Run: headless pygame with SDL's dummy video driver; simulated clock (each Clock.tick advances the game by its frame time, no real sleeping); random seed 0; keys injected as events and as key.get_pressed() state; mouse plan: one left click at the window centre at the start of phase 2, then a move to the lower-right quarter at the start of phase 3.
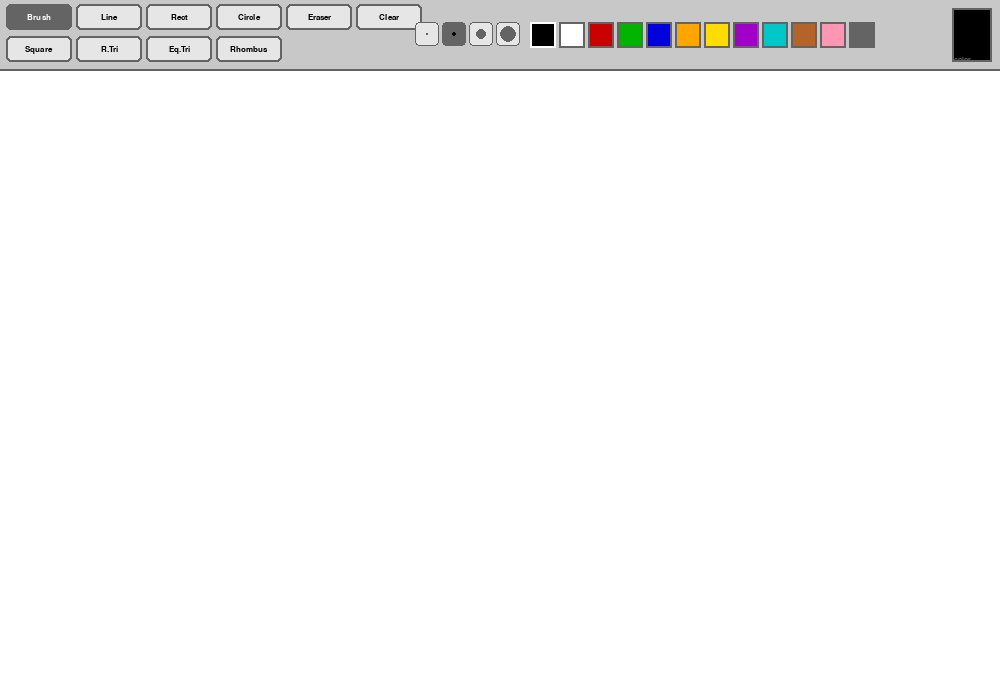
Frame 1 of 4 · flips 1–60 · no input
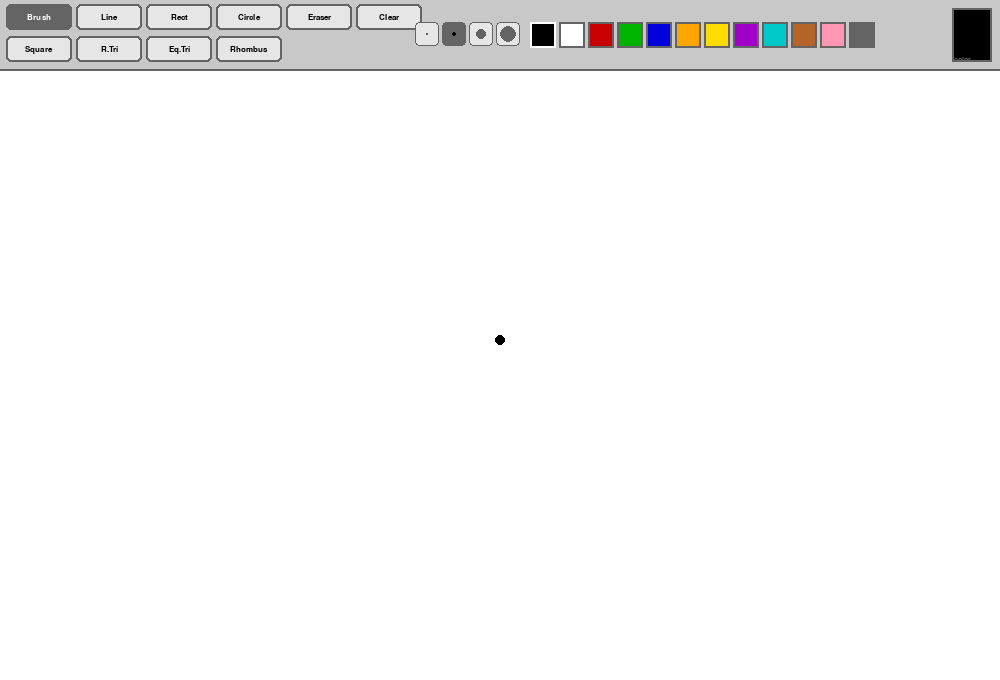
Frame 2 of 4 · flips 61–180 · clicked the window centre · tapped SPACE, RETURN · held RIGHT (→), D
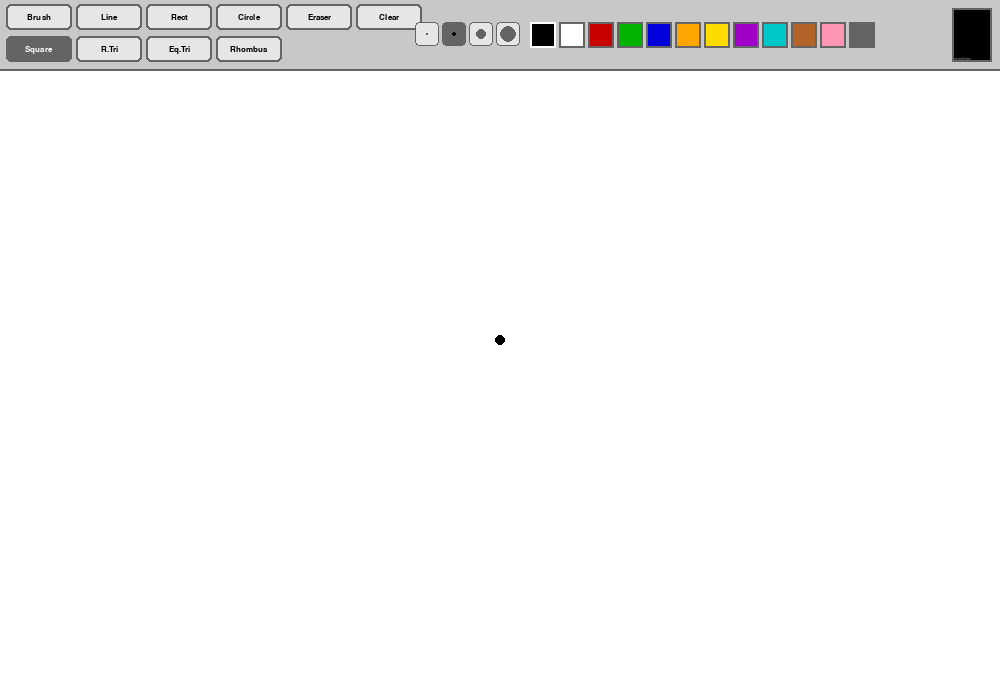
Frame 3 of 4 · flips 181–300 · moved the mouse to the lower-right quarter · held DOWN (↓), S
Frame 4 of 4 · flips 301–420 · held LEFT (←), A, UP (↑), W · screen unchanged from frame 3, image omitted

The pygame program that drew these frames:

# ============================================================
# Paint — extended from Practice 8
# New tools added:
#   1. Square          — drag to define side length
#   2. Right Triangle  — right angle at drag start corner
#   3. Equilateral Triangle — drag sets base width; apex auto-calculated
#   4. Rhombus         — drag defines bounding box; diagonals connect midpoints
# All existing tools (Brush, Line, Rect, Circle, Eraser, Color) kept intact.
# ============================================================

import pygame
import sys
import math

pygame.init()

# ── Window ────────────────────────────────────────────────────
SCREEN_W  = 1000          # wider to fit more toolbar buttons
SCREEN_H  = 680
TOOLBAR_H = 70            # top bar height in pixels

# ── UI Colors ─────────────────────────────────────────────────
WHITE      = (255, 255, 255)
BLACK      = (0,   0,   0)
GRAY       = (200, 200, 200)
DARK_GRAY  = (100, 100, 100)
LIGHT_GRAY = (230, 230, 230)

# ── Drawing palette ───────────────────────────────────────────
PALETTE = [
    (0,   0,   0),    # black
    (255, 255, 255),  # white
    (200, 0,   0),    # red
    (0,   180, 0),    # green
    (0,   0,   220),  # blue
    (255, 165, 0),    # orange
    (255, 220, 0),    # yellow
    (160, 0,   200),  # purple
    (0,   200, 200),  # cyan
    (180, 100, 40),   # brown
    (255, 150, 180),  # pink
    (100, 100, 100),  # dark gray
]

# ── Display & canvas ──────────────────────────────────────────
screen = pygame.display.set_mode((SCREEN_W, SCREEN_H))
pygame.display.set_caption("Paint")
clock  = pygame.time.Clock()

# Canvas: a separate surface below the toolbar.
# All drawing is committed here permanently on mouse-up.
canvas = pygame.Surface((SCREEN_W, SCREEN_H - TOOLBAR_H))
canvas.fill(WHITE)

# ── Fonts ─────────────────────────────────────────────────────
font      = pygame.font.SysFont("Courier New", 12, bold=True)
font_tiny = pygame.font.SysFont("Courier New", 11)


# ════════════════════════════════════════════════════════════ #
#  ToolButton — a single clickable button in the toolbar       #
# ════════════════════════════════════════════════════════════ #
class ToolButton:
    """Renders a labelled rectangular button; highlights when active."""

    def __init__(self, x, y, w, h, label, tool_name):
        self.rect      = pygame.Rect(x, y, w, h)
        self.label     = label
        self.tool_name = tool_name

    def draw(self, surf, active):
        """Draw the button; active tool gets a dark background."""
        bg    = DARK_GRAY if active else LIGHT_GRAY
        fg    = WHITE     if active else BLACK
        pygame.draw.rect(surf, bg,        self.rect, border_radius=5)
        pygame.draw.rect(surf, DARK_GRAY, self.rect, 2, border_radius=5)
        txt = font.render(self.label, True, fg)
        surf.blit(txt, (self.rect.centerx - txt.get_width()  // 2,
                        self.rect.centery - txt.get_height() // 2))

    def is_clicked(self, pos):
        return self.rect.collidepoint(pos)


# ════════════════════════════════════════════════════════════ #
#  Toolbar layout                                              #
# ════════════════════════════════════════════════════════════ #
# Two rows of tools fit neatly in the toolbar area.
# Row 1: original tools  |  Row 2: new shape tools
BTN_W, BTN_H = 66, 26
GAP          = 4

def make_row(tools_list, y):
    """Create a list of ToolButtons laid out horizontally starting at x=6."""
    buttons = []
    x = 6
    for label, name in tools_list:
        buttons.append(ToolButton(x, y, BTN_W, BTN_H, label, name))
        x += BTN_W + GAP
    return buttons

ROW1 = make_row([
    ("Brush",   "brush"),
    ("Line",    "line"),
    ("Rect",    "rect"),
    ("Circle",  "circle"),
    ("Eraser",  "eraser"),
    ("Clear",   "clear"),
], y=4)

ROW2 = make_row([
    ("Square",   "square"),
    ("R.Tri",    "rtriangle"),   # right triangle
    ("Eq.Tri",   "etriangle"),   # equilateral triangle
    ("Rhombus",  "rhombus"),
], y=36)

ALL_BUTTONS = ROW1 + ROW2

# ── Palette swatches ──────────────────────────────────────────
SWATCH_SZ    = 26
SWATCH_START = 530    # x offset where swatches begin
SWATCHES = [
    (pygame.Rect(SWATCH_START + i * (SWATCH_SZ + 3),
                 (TOOLBAR_H - SWATCH_SZ) // 2,
                 SWATCH_SZ, SWATCH_SZ), color)
    for i, color in enumerate(PALETTE)
]

# ── Brush size buttons ────────────────────────────────────────
SIZE_BTNS = []
for i, sz in enumerate([2, 5, 10, 18]):
    r = pygame.Rect(SWATCH_START - 115 + i * 27, 22, 24, 24)
    SIZE_BTNS.append((r, sz))


# ════════════════════════════════════════════════════════════ #
#  Shape geometry helpers                                      #
# ════════════════════════════════════════════════════════════ #

def square_points(start, end):
    """
    Return the four corners of a square whose one corner is `start`.
    The side length is the larger of |dx| or |dy|, preserving the sign
    of the drag direction so the square always follows the cursor.
    """
    dx = end[0] - start[0]
    dy = end[1] - start[1]
    # Use the larger axis as the side, keep direction sign for each axis
    side = max(abs(dx), abs(dy))
    sx   = side if dx >= 0 else -side
    sy   = side if dy >= 0 else -side
    x0, y0 = start
    return [(x0,      y0),
            (x0 + sx, y0),
            (x0 + sx, y0 + sy),
            (x0,      y0 + sy)]


def right_triangle_points(start, end):
    """
    Return three corners of a right triangle.
    The right angle is placed at `start` (top-left of the bounding box).
    The other two corners are at the bottom-left and bottom-right of the
    drag rectangle, giving legs along the X and Y axes.

        start ─────── (end_x, start_y)
          │              ╱
          │            ╱
        (start_x, end_y)
    """
    x0, y0 = start
    x1, y1 = end
    return [(x0, y0),   # right-angle corner
            (x0, y1),   # bottom-left (vertical leg endpoint)
            (x1, y1)]   # bottom-right (hypotenuse endpoint)


def equilateral_triangle_points(start, end):
    """
    Return three corners of an equilateral triangle.
    The base runs horizontally between start and (end_x, start_y).
    The apex is above (or below, depending on drag) the base midpoint
    at height = (√3/2) × base_width.
    """
    x0, y0 = start
    x1, y1 = end
    base_w  = x1 - x0                          # signed width of the base
    mid_x   = (x0 + x1) / 2
    # Height of equilateral triangle: h = (√3/2) × |base|
    h = abs(base_w) * math.sqrt(3) / 2
    # If the user dragged downward, apex goes up; otherwise down
    apex_y  = y0 - h if y1 <= y0 else y0 + h
    return [(x0,        y0),
            (x1,        y0),
            (int(mid_x), int(apex_y))]


def rhombus_points(start, end):
    """
    Return four corners of a rhombus inscribed in the drag bounding box.
    The four points are the midpoints of the bounding box's four sides:
      top-mid, right-mid, bottom-mid, left-mid.
    """
    x0, y0 = start
    x1, y1 = end
    mid_x = (x0 + x1) // 2
    mid_y = (y0 + y1) // 2
    return [(mid_x, y0),   # top
            (x1,    mid_y),  # right
            (mid_x, y1),   # bottom
            (x0,    mid_y)]  # left


# ════════════════════════════════════════════════════════════ #
#  Unified shape drawing (used for both preview and commit)    #
# ════════════════════════════════════════════════════════════ #
# Tools that need polygon drawing (all new shapes + rect/circle kept separate)
POLYGON_TOOLS = {"square", "rtriangle", "etriangle", "rhombus"}

def get_polygon(tool, start, end):
    """
    Return the list of (x, y) vertices for the given tool and drag coords.
    Returns None for non-polygon tools.
    """
    if tool == "square":
        return square_points(start, end)
    elif tool == "rtriangle":
        return right_triangle_points(start, end)
    elif tool == "etriangle":
        return equilateral_triangle_points(start, end)
    elif tool == "rhombus":
        return rhombus_points(start, end)
    return None


def draw_shape(surf, tool, start, end, color, stroke):
    """
    Draw the finished shape for `tool` onto `surf`.
    Handles all tools: brush/eraser are handled elsewhere (live),
    polygon tools use pygame.draw.polygon with an outline stroke.
    """
    if tool == "line":
        pygame.draw.line(surf, color, start, end, stroke)

    elif tool == "rect":
        x = min(start[0], end[0])
        y = min(start[1], end[1])
        w = abs(end[0] - start[0])
        h = abs(end[1] - start[1])
        if w > 0 and h > 0:
            pygame.draw.rect(surf, color, (x, y, w, h), stroke)

    elif tool == "circle":
        cx = (start[0] + end[0]) // 2
        cy = (start[1] + end[1]) // 2
        r  = max(abs(end[0] - start[0]) // 2,
                 abs(end[1] - start[1]) // 2, 1)
        pygame.draw.circle(surf, color, (cx, cy), r, stroke)

    elif tool in POLYGON_TOOLS:
        pts = get_polygon(tool, start, end)
        if pts:
            pygame.draw.polygon(surf, color, pts, stroke)


# ════════════════════════════════════════════════════════════ #
#  Toolbar renderer                                            #
# ════════════════════════════════════════════════════════════ #
def draw_toolbar(surf, current_tool, current_color, current_size):
    """Render the full toolbar: background, all buttons, sizes, palette."""
    # Background + bottom separator line
    pygame.draw.rect(surf, GRAY, (0, 0, SCREEN_W, TOOLBAR_H))
    pygame.draw.line(surf, DARK_GRAY, (0, TOOLBAR_H - 1), (SCREEN_W, TOOLBAR_H - 1), 2)

    # All tool buttons (two rows)
    for btn in ALL_BUTTONS:
        btn.draw(surf, btn.tool_name == current_tool)

    # Size selector buttons — drawn as filled circles of increasing radius
    for rect, sz in SIZE_BTNS:
        active = (sz == current_size)
        bg     = DARK_GRAY if active else LIGHT_GRAY
        pygame.draw.rect(surf, bg,        rect, border_radius=4)
        pygame.draw.rect(surf, DARK_GRAY, rect, 1, border_radius=4)
        r = min(sz // 2, 8)
        pygame.draw.circle(surf, BLACK if active else DARK_GRAY, rect.center, r)

    # Color swatches
    for rect, color in SWATCHES:
        pygame.draw.rect(surf, color, rect)
        border = WHITE if color == current_color else DARK_GRAY
        pygame.draw.rect(surf, border, rect, 2)

    # Current-color preview box (far right)
    prev = pygame.Rect(SCREEN_W - 48, 8, 40, TOOLBAR_H - 16)
    pygame.draw.rect(surf, current_color, prev)
    pygame.draw.rect(surf, DARK_GRAY,     prev, 2)
    lbl = font_tiny.render("color", True, DARK_GRAY)
    surf.blit(lbl, (SCREEN_W - 46, TOOLBAR_H - 14))


# ════════════════════════════════════════════════════════════ #
#  Coordinate helpers                                          #
# ════════════════════════════════════════════════════════════ #
def to_canvas(screen_pos):
    """Convert a screen position to canvas coordinates (subtract toolbar)."""
    return (screen_pos[0], screen_pos[1] - TOOLBAR_H)


def on_canvas(screen_pos):
    """Return True if the screen position is inside the drawable canvas."""
    return screen_pos[1] >= TOOLBAR_H


# ════════════════════════════════════════════════════════════ #
#  Application state                                           #
# ════════════════════════════════════════════════════════════ #
current_tool  = "brush"   # name of the active tool
current_color = BLACK     # active drawing color
brush_size    = 5         # stroke width / brush radius

drawing    = False        # True while left mouse button is held
drag_start = None         # canvas-space position where the drag began
last_pos   = None         # canvas-space position from the previous frame

# All tools that show a live drag preview (not brush/eraser)
PREVIEW_TOOLS = {"line", "rect", "circle"} | POLYGON_TOOLS


# ════════════════════════════════════════════════════════════ #
#  Main loop                                                   #
# ════════════════════════════════════════════════════════════ #
while True:
    clock.tick(60)

    mouse_pos  = pygame.mouse.get_pos()
    canvas_pos = to_canvas(mouse_pos)

    # ── Event processing ─────────────────────────────────────
    for event in pygame.event.get():

        if event.type == pygame.QUIT:
            pygame.quit()
            sys.exit()

        # ── Keyboard shortcuts ────────────────────────────────
        if event.type == pygame.KEYDOWN:
            if   event.key == pygame.K_ESCAPE:  pygame.quit(); sys.exit()
            elif event.key == pygame.K_b:        current_tool = "brush"
            elif event.key == pygame.K_l:        current_tool = "line"
            elif event.key == pygame.K_r:        current_tool = "rect"
            elif event.key == pygame.K_c:        current_tool = "circle"
            elif event.key == pygame.K_e:        current_tool = "eraser"
            elif event.key == pygame.K_s:        current_tool = "square"
            elif event.key == pygame.K_t:        current_tool = "rtriangle"
            elif event.key == pygame.K_y:        current_tool = "etriangle"
            elif event.key == pygame.K_h:        current_tool = "rhombus"
            elif event.key == pygame.K_DELETE:   canvas.fill(WHITE)

        # ── Mouse button DOWN ─────────────────────────────────
        if event.type == pygame.MOUSEBUTTONDOWN and event.button == 1:

            if not on_canvas(mouse_pos):
                # ── Toolbar click ─────────────────────────────
                for btn in ALL_BUTTONS:
                    if btn.is_clicked(mouse_pos):
                        if btn.tool_name == "clear":
                            canvas.fill(WHITE)
                        else:
                            current_tool = btn.tool_name

                for rect, sz in SIZE_BTNS:
                    if rect.collidepoint(mouse_pos):
                        brush_size = sz

                for rect, color in SWATCHES:
                    if rect.collidepoint(mouse_pos):
                        current_color = color
                        if current_tool == "eraser":
                            current_tool = "brush"
            else:
                # ── Start drawing ─────────────────────────────
                drawing    = True
                drag_start = canvas_pos
                last_pos   = canvas_pos

                # Brush and eraser start painting immediately on press
                if current_tool == "brush":
                    pygame.draw.circle(canvas, current_color, canvas_pos, brush_size)
                elif current_tool == "eraser":
                    pygame.draw.circle(canvas, WHITE, canvas_pos, brush_size * 3)

        # ── Mouse MOTION ──────────────────────────────────────
        if event.type == pygame.MOUSEMOTION:
            if drawing and on_canvas(mouse_pos):
                if current_tool == "brush":
                    # Connect last and current position with a filled line
                    # for a smooth, continuous stroke
                    if last_pos:
                        pygame.draw.line(canvas, current_color,
                                         last_pos, canvas_pos, brush_size * 2)
                    pygame.draw.circle(canvas, current_color, canvas_pos, brush_size)
                    last_pos = canvas_pos

                elif current_tool == "eraser":
                    # Erase by painting white with a larger radius
                    esz = brush_size * 3
                    if last_pos:
                        pygame.draw.line(canvas, WHITE, last_pos, canvas_pos, esz * 2)
                    pygame.draw.circle(canvas, WHITE, canvas_pos, esz)
                    last_pos = canvas_pos

                # All other tools only render a live preview; canvas not touched here

        # ── Mouse button UP ───────────────────────────────────
        if event.type == pygame.MOUSEBUTTONUP and event.button == 1:
            if drawing and drag_start:
                # Commit the finished shape to the canvas permanently
                draw_shape(canvas, current_tool, drag_start,
                           canvas_pos, current_color, brush_size)

            drawing    = False
            drag_start = None
            last_pos   = None

    # ── Render ───────────────────────────────────────────────
    screen.fill(WHITE)

    # 1. Blit the canvas below the toolbar
    screen.blit(canvas, (0, TOOLBAR_H))

    # 2. Live drag preview for shape tools (drawn on a canvas copy so
    #    the original canvas pixel data is never dirtied mid-drag)
    if drawing and drag_start and current_tool in PREVIEW_TOOLS:
        preview = canvas.copy()
        draw_shape(preview, current_tool, drag_start,
                   canvas_pos, current_color, brush_size)
        screen.blit(preview, (0, TOOLBAR_H))

    # 3. Eraser cursor: show a circle outline at the mouse position
    if current_tool == "eraser":
        pygame.draw.circle(screen, DARK_GRAY, mouse_pos, brush_size * 3, 2)

    # 4. Toolbar is drawn last so it always sits on top
    draw_toolbar(screen, current_tool, current_color, brush_size)

    pygame.display.flip()
